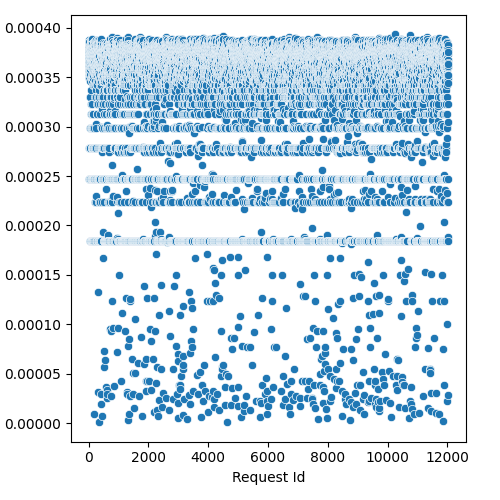

Source data for this figure (header and first rows):
Request Id, prefill_time_execution_plus_preemption_n…
4, 0.0003629
5, 0.0003782
3, 0.0003718
8, 0.0003824
1, 0.0003809
0, 0.0003805
6, 0.0003846
7, 0.0003848
9, 0.000384
2, 0.0003809
14, 0.0003565
10, 0.0003697
15, 0.0003628
24, 0.0003753
16, 0.0003675
13, 0.0002788
21, 0.0003579
19, 0.0003873
20, 0.0003777
22, 0.0003612
12, 0.0003519
25, 0.0003855
23, 0.0003728
17, 0.0003691
18, 0.0003754
11, 0.0003858
26, 0.0002468
28, 0.0003565
27, 0.000349
36, 0.0002985
33, 0.0003688
37, 0.0002468
32, 0.0003304
34, 0.0003777
35, 0.0003728
31, 0.0003781
29, 0.000365
30, 0.0003755
44, 0.0003628
45, 0.0003796
43, 0.0002468
42, 0.0003677
41, 0.0003762
40, 0.0002788
39, 0.0002788
38, 0.0003304
57, 0.0003524
56, 0.0003725
52, 0.0003614
48, 0.0003456
47, 0.0001844
58, 0.0003774
51, 0.0003565
59, 0.0003812
54, 0.0003719
46, 0.0003519
60, 0.000377
53, 0.000377
49, 0.0003768
50, 0.0003804
... 11,971 more rows
